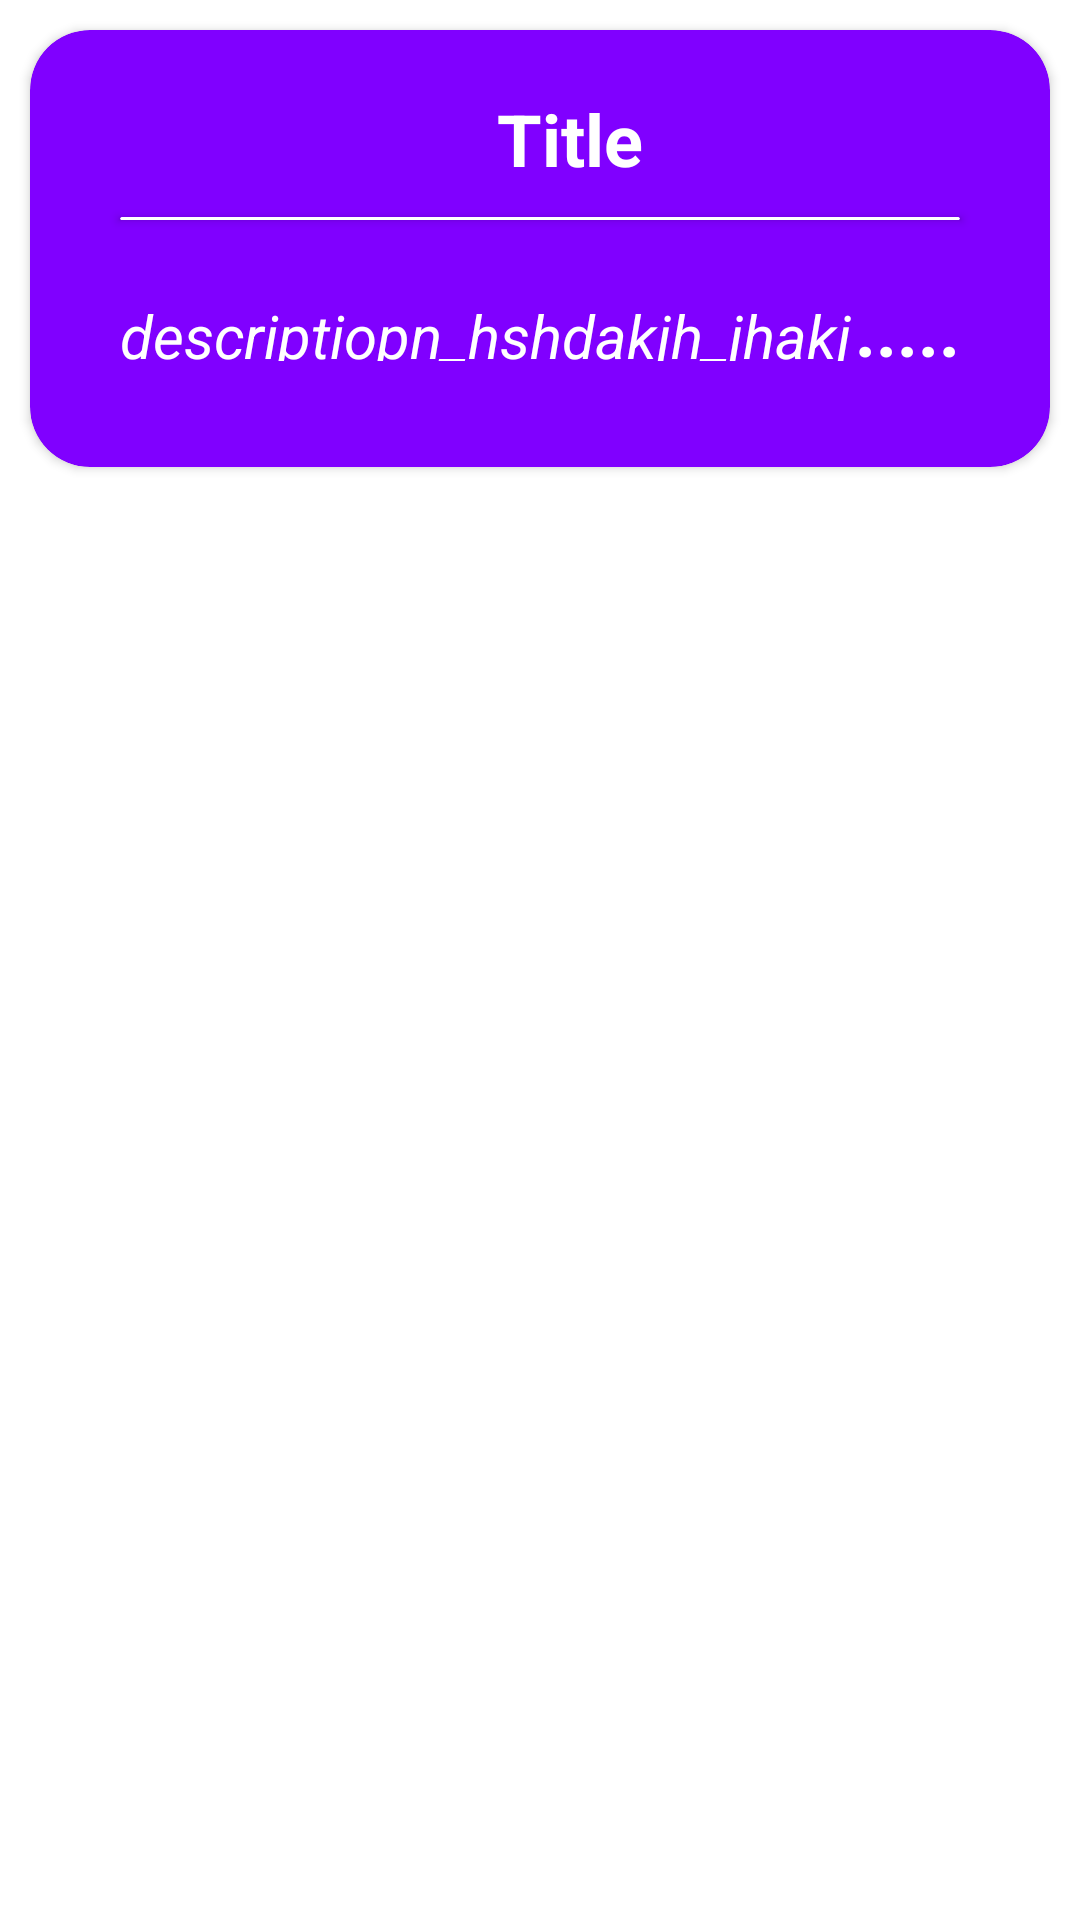

Android layout source for this screen:
<!-- AndroidManifest.xml: application theme Theme.Calmify -->
<!-- res/layout/prayerpath_item.xml -->
<?xml version="1.0" encoding="utf-8"?>
<RelativeLayout xmlns:android="http://schemas.android.com/apk/res/android"
    xmlns:app="http://schemas.android.com/apk/res-auto"
    android:layout_width="match_parent"
    android:layout_height="wrap_content">

    <androidx.cardview.widget.CardView
        android:layout_width="match_parent"
        android:layout_height="wrap_content"
        android:layout_marginStart="10dp"
        android:layout_marginTop="10dp"
        android:layout_marginEnd="10dp"
        android:layout_marginBottom="10dp"
        android:backgroundTint="@color/purple_200"
        app:cardCornerRadius="20dp">


        <LinearLayout
            android:layout_width="match_parent"
            android:layout_height="wrap_content"
            android:layout_margin="20dp"
            android:orientation="vertical">

            <TextView
                android:id="@+id/id_ppathCategory"
                android:layout_width="wrap_content"
                android:layout_height="wrap_content"

                android:layout_gravity="center"
                android:gravity="center"
                android:paddingLeft="20dp"
                android:text="Title"
                android:textColor="@color/white"
                android:textSize="24sp"
                android:textStyle="bold" />

            <androidx.cardview.widget.CardView
                android:layout_width="match_parent"
                android:layout_height="1dp"
                android:layout_margin="10dp"
                app:cardBackgroundColor="#FFFFFF" />

            <LinearLayout
                android:layout_width="wrap_content"
                android:layout_height="wrap_content"
                android:layout_margin="10dp"
                android:orientation="horizontal">

                <TextView
                    android:id="@+id/id_ppathDescription"
                    android:layout_width="match_parent"
                    android:layout_height="22dp"
                    android:layout_gravity="center"
                    android:layout_weight="2"
                    android:text="descriptiopn_hshdakjh_jhakjsdhhagdjagshahdkahdsj"
                    android:textColor="@color/white"
                    android:textSize="20sp"
                    android:textStyle="italic" />

                <TextView

                    android:layout_width="wrap_content"
                    android:layout_height="wrap_content"
                    android:layout_gravity="center"
                    android:text="....."
                    android:textColor="#FFFFFF"
                    android:textSize="24sp"
                    android:textStyle="bold" />









            </LinearLayout>

        </LinearLayout>

    </androidx.cardview.widget.CardView>

</RelativeLayout>
<!-- resources referenced by this layout -->
<resources>
  <color name="purple_200">#8000ff</color>
  <color name="white">#FFFFFF</color>
  <style name="Theme.Calmify" parent="Theme.MaterialComponents.DayNight.DarkActionBar">
          
          <item name="colorPrimary">@color/purple_500</item>
          <item name="colorPrimaryVariant">@color/purple_700</item>
          <item name="colorOnPrimary">@color/white</item>
          
          <item name="colorSecondary">#9B3FF8</item>
          <item name="colorSecondaryVariant">@color/teal_700</item>
          <item name="colorOnSecondary">@color/black</item>
          
          <item name="android:statusBarColor" tools:targetApi="l">?attr/colorPrimaryVariant</item>
          
      </style>
  <color name="purple_500">#8000ff</color>
  <color name="purple_700">#8000ff</color>
  <color name="teal_700">#FF018786</color>
  <color name="black">#000000</color>
</resources>
